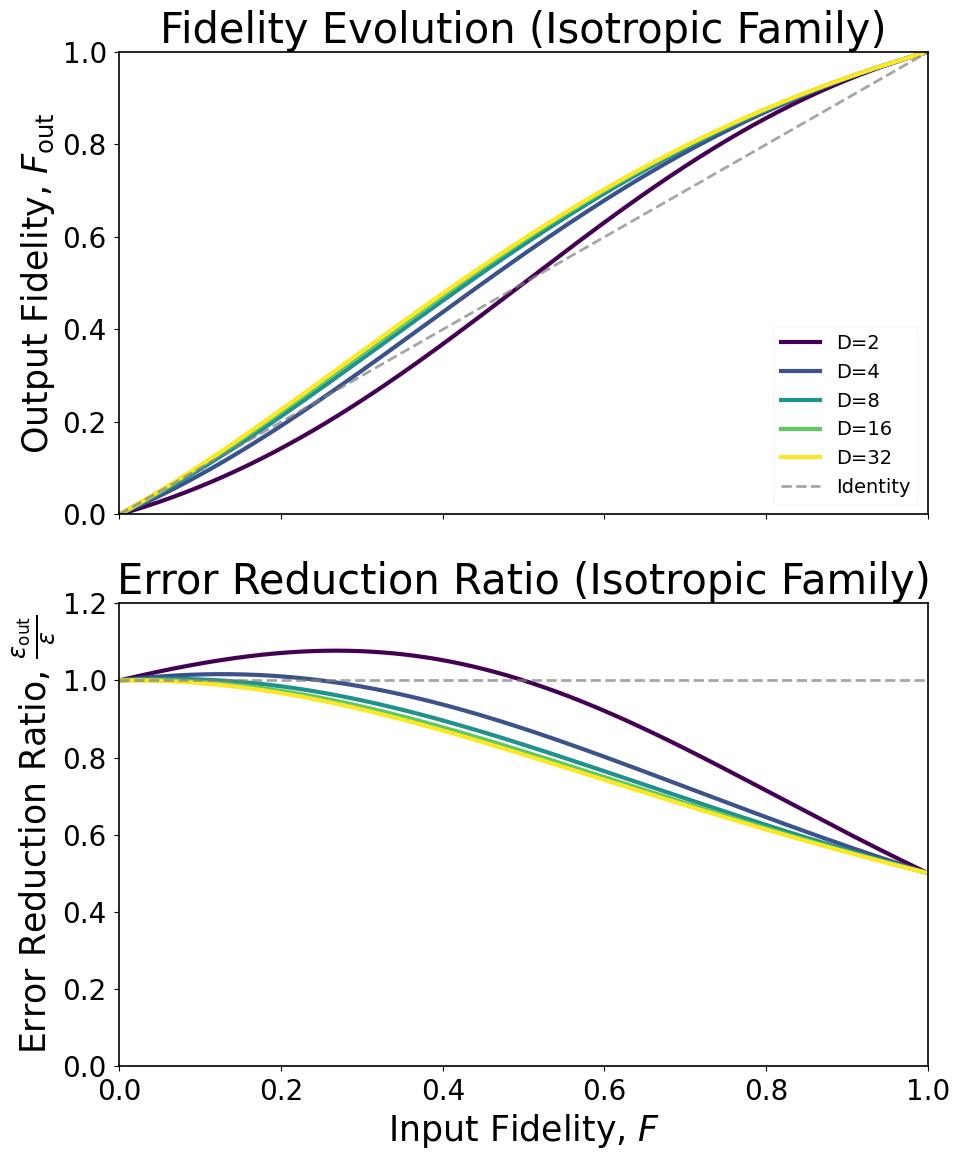
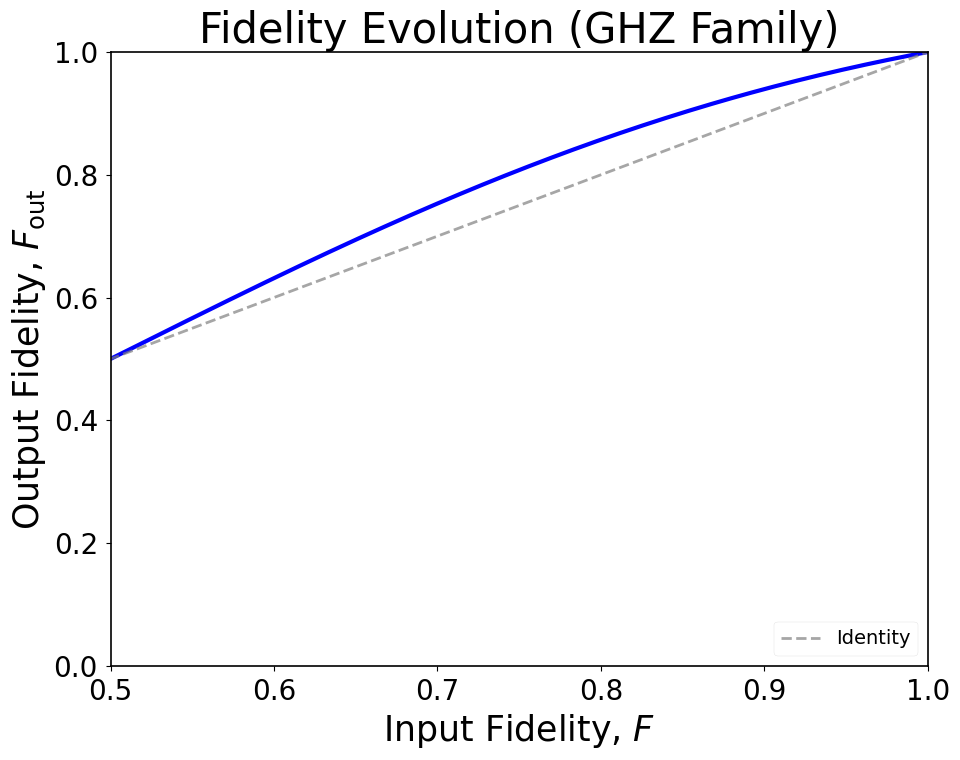

The script that saved these images, in order:
"""
Analytic theory plots for SWAP-based purification (no CSVs required).
Generates figures:
  (1) F_out vs F (isotropic family)
  (2) Error evolution with general bounds (isotropic family)
  (5) GHZ per-round error ratio vs coherence gamma
  (7) Dephasing anisotropy vs isotropy (single qubit, equatorial target)
  (8) Round-count scaling n_* vs M for GHZ (with/without isotropization)
  (9) F_out vs dimension D at fixed F

Saves PDFs under: figures/theory_ana_plots
"""

import numpy as np
import matplotlib.pyplot as plt
import seaborn as sns
from pathlib import Path
from typing import Dict, Optional, List, Tuple

# ---------------------------------------------------------------------
# Publication-quality plotting (match your sample setup)
# ---------------------------------------------------------------------
plt.style.use('seaborn-v0_8-paper')
sns.set_palette("husl")

plt.rcParams.update({
    'font.size': 20,
    'axes.titlesize': 30,
    'axes.labelsize': 25,
    'xtick.labelsize': 20,
    'ytick.labelsize': 20,
    'legend.fontsize': 20,
    'figure.titlesize': 30,
    'font.family': 'Times New Roman',
    'mathtext.fontset': 'dejavusans',
    'axes.linewidth': 1.2,
    'grid.linewidth': 0.8,
    'lines.linewidth': 3,
    'lines.markersize': 8
})

# Markers (same approach as your sample)
MARKERS = ['o', 's', '^', 'D', 'P', 'X', 'v', '>', '<', 'h', '*']
def _mk(i: int) -> str:
    """Distinct marker for series index i (wraps automatically)."""
    return MARKERS[i % len(MARKERS)]

# ---------------------------------------------------------------------
# Analytic helpers (equations from the text/appendix)
# ---------------------------------------------------------------------

def T_isotropic(F: float, D: int) -> float:
    """Register purity for the isotropic/commuting family."""
    return F**2 + (1 - F)**2 / (D - 1)

def Fout_isotropic(F: np.ndarray, D: int) -> np.ndarray:
    """Exact F_out(F, D) for isotropic/commuting family."""
    denom = 1 + F**2 + (1 - F)**2 / (D - 1)
    return (F + F**2) / denom

def err_bounds(F: float, D: int) -> Tuple[float, float]:
    """
    Lower/upper bounds on next-round error given current F and T (isotropic case),
    derived from F^2 <= <psi|rho^2|psi> <= F.
    Returns (lower, upper).
    """
    T = T_isotropic(F, D)
    lower = (1 + T - 2*F) / (1 + T)
    upper = (1 + T - F - F**2) / (1 + T)
    return lower, upper

def bloch_update_radius(r: float) -> float:
    """
    Qubit Bloch-vector radial update under SWAP purification:
        r -> 4 r / (3 + r^2)
    """
    return (4.0 * r) / (3.0 + r*r)

def ghz_gamma_update(gamma: float) -> float:
    """
    GHZ/CAT coherence update in its two-dimensional block:
        gamma -> 4 gamma / (3 + gamma^2)
    """
    return (4.0 * gamma) / (3.0 + gamma*gamma)

def ghz_err_ratio_per_round(gamma: np.ndarray) -> np.ndarray:
    """
    Exact per-round error ratio for GHZ/CAT:
        eps_out / eps = (3 - gamma) / (3 + gamma^2)
    """
    return (3.0 - gamma) / (3.0 + gamma*gamma)

def alpha_from_betaz(beta_z: float) -> float:
    """Isotropized contraction factor alpha = (1 + 2 beta_z) / 3."""
    return (1.0 + 2.0 * beta_z) / 3.0

def n_star_from_gamma0(gamma0: float) -> float:
    """Rounds n_* to lift small gamma0 to a constant (M-independent) target ~ O(1):
       n_* ~ log(1/gamma0) / log(4/3) in the small-gamma linear regime."""
    return np.log(1.0 / gamma0) / np.log(4.0 / 3.0)

# ---------------------------------------------------------------------
# Plotter
# ---------------------------------------------------------------------

class AnalyticTheoryPlotter:
    def __init__(self, figures_dir: str = "figures/theory_ana_plots"):
        self.figures_dir = Path(figures_dir)
        self.figures_dir.mkdir(parents=True, exist_ok=True)

    # (1) F_out vs F, isotropic family (use viridis shades per D)
    # def plot_fout_vs_f_isotropic(self,
    #                              D_list: Optional[List[int]] = None,
    #                              save_format: str = "pdf") -> str:
    #     if D_list is None:
    #         D_list = [2, 4, 8, 16, 32]
    #     F = np.linspace(0.0, 1.0, 500)

    #     fig, ax = plt.subplots(figsize=(10, 8))
    #     colors = plt.cm.viridis(np.linspace(0.0, 1.0, len(D_list)))

    #     for i, D in enumerate(D_list):
    #         Fout = Fout_isotropic(F, D)
    #         ax.plot(F, Fout, marker='', color=colors[i], label=f'D={D}')
    #     ax.plot(F, F, '--', color='gray', linewidth=2, alpha=0.7, label='Identity')

    #     ax.set_xlabel(r'Input Fidelity, $F$', fontsize=25)
    #     ax.set_ylabel(r'Output Fidelity, $F_{\mathrm{out}}$', fontsize=25)
    #     ax.set_title(r'Fidelity Evolution (Isotropic Family)', fontsize=30)
    #     ax.set_xlim(0, 1); ax.set_ylim(0, 1)
    #     ax.legend(loc='lower right', fontsize=14)
    #     plt.tight_layout()

    #     filename = f"fout_vs_f_isotropic.{save_format}"
    #     filepath = self.figures_dir / filename
    #     plt.savefig(filepath, dpi=300, bbox_inches='tight'); plt.close()
    #     print(f"Saved {filename}")
    #     return str(filepath)
    
    def plot_fout_vs_f_isotropic(self,
                                 D_list: Optional[List[int]] = None,
                                 save_format: str = "pdf") -> str:
        """
        Plot fidelity evolution and error reduction ratio for isotropic family.
        
        Creates two vertically aligned subplots:
        - Top: Output fidelity vs input fidelity 
        - Bottom: Error reduction ratio vs input fidelity
        
        Parameters:
        -----------
        D_list : List[int], optional
            List of D values to plot. Default: [2, 4, 8, 16, 32]
        save_format : str, optional
            File format for saving. Default: "pdf"
            
        Returns:
        --------
        str : Path to saved figure
        """
        if D_list is None:
            D_list = [2, 4, 8, 16, 32]
        F = np.linspace(0.0, 1.0, 500)

        # Create 2x1 subplot layout with shared x-axis
        fig, (ax1, ax2) = plt.subplots(2, 1, figsize=(10, 12), sharex=True)
        colors = plt.cm.viridis(np.linspace(0.0, 1.0, len(D_list)))

        # Top subplot: Original fidelity plot
        for i, D in enumerate(D_list):
            Fout = Fout_isotropic(F, D)
            ax1.plot(F, Fout, marker='', color=colors[i], linewidth=3, label=f'D={D}')
        ax1.plot(F, F, '--', color='gray', linewidth=2, alpha=0.7, label='Identity')
        # ax1.axvline(x=0.5, linestyle='--', color='red', linewidth=2, alpha=0.8)

        ax1.set_ylabel(r'Output Fidelity, $F_{\mathrm{out}}$', fontsize=25)
        ax1.set_title(r'Fidelity Evolution (Isotropic Family)', fontsize=30)
        ax1.set_xlim(0, 1)
        ax1.set_ylim(0, 1)
        ax1.legend(loc='lower right', fontsize=14)
        # ax1.grid(True, alpha=0.3)

        # Bottom subplot: Error reduction ratio
        for i, D in enumerate(D_list):
            # Calculate error reduction ratio using the formula:
            # ε_out/ε = [1 - 2F + (1-F)²/(D-1)] / [(1-F)(1+F²+(1-F)²/(D-1))]
            
            F_calc = F[F <= 0.99999]  # Avoid numerical issues near F=1
            
            # Calculate components
            one_minus_F = 1 - F_calc
            term = one_minus_F**2 / (D - 1)
            
            # Numerator and denominator
            numerator = 1 - F_calc + term
            denominator = one_minus_F * (1 + F_calc**2 + term)
            
            # Calculate ratio with error handling
            with np.errstate(divide='ignore', invalid='ignore'):
                error_ratio = numerator / denominator
                
            # Filter valid values
            valid_mask = np.isfinite(error_ratio)
            ax2.plot(F_calc[valid_mask], error_ratio[valid_mask], 
                    marker='', color=colors[i], linewidth=3, label=f'D={D}')

        # Reference line at y=1 (no improvement)
        ax2.axhline(y=1, linestyle='--', color='gray', linewidth=2, alpha=0.7, label='No Improvement')
        # ax2.axvline(x=0.5, linestyle='--', color='red', linewidth=2, alpha=0.8)
        
        ax2.set_xlabel(r'Input Fidelity, $F$', fontsize=25)
        ax2.set_ylabel(r'Error Reduction Ratio, $\frac{\varepsilon_{\mathrm{out}}}{\varepsilon}$', fontsize=25)
        ax2.set_title(r'Error Reduction Ratio (Isotropic Family)', fontsize=30)
        ax2.set_xlim(0, 1)
        ax2.set_ylim(0, 1.2)
        # ax2.legend(loc='upper right', fontsize=14)
        # ax2.grid(True, alpha=0.3)

        plt.tight_layout()

        filename = f"fout_vs_f_isotropic_combined.{save_format}"
        filepath = self.figures_dir / filename
        plt.savefig(filepath, dpi=300, bbox_inches='tight')
        plt.close()
        print(f"Saved {filename}")
        return str(filepath)

    # (2) Error evolution with bounds (isotropic recursion) — optional viridis touch
    def plot_error_evolution_with_bounds(self,
                                         F0: float = 0.7,
                                         D: int = 8,
                                         n_steps: int = 12,
                                         save_format: str = "pdf") -> str:
        # exact recursion
        F_exact = [F0]
        for _ in range(n_steps):
            F_exact.append(Fout_isotropic(np.array([F_exact[-1]]), D)[0])
        F_exact = np.array(F_exact)
        eps_exact = 1.0 - F_exact

        # bounds at each step (computed from previous F)
        eps_lower, eps_upper = [], []
        for F in F_exact[:-1]:
            low, up = err_bounds(F, D)
            eps_lower.append(low); eps_upper.append(up)
        eps_lower = np.array(eps_lower)
        eps_upper = np.array(eps_upper)

        fig, ax = plt.subplots(figsize=(10, 8))
        n = np.arange(len(eps_exact))
        v = plt.cm.viridis([0.15, 0.55, 0.85])  # a few viridis shades
        exact_color = v[2]   # darker
        bound_color = v[0]   # lighter

        ax.semilogy(n, eps_exact, '-', marker=_mk(0), color=exact_color,
                    label='Exact error', linewidth=3)
        ax.semilogy(n[1:], eps_lower, '--', marker=_mk(1), color=bound_color,
                    label='Lower bound', alpha=0.95)
        ax.semilogy(n[1:], eps_upper, '--', marker=_mk(2), color=bound_color,
                    label='Upper bound', alpha=0.95)

        ax.set_xlabel(r'Purification Level, $n$', fontsize=25)
        ax.set_ylabel(r'Error, $\varepsilon_n$', fontsize=25)
        ax.set_title(r'Error Decay with Bounds (Isotropic Family)', fontsize=30)
        ax.legend(loc='best', fontsize=14)
        ax.set_ylim(1e-6, 1.0)
        plt.tight_layout()

        filename = f"error_evolution_with_bounds_D{D}_F0_{F0:.2f}.{save_format}"
        filepath = self.figures_dir / filename
        plt.savefig(filepath, dpi=300, bbox_inches='tight'); plt.close()
        print(f"Saved {filename}")
        return str(filepath)

    # (5) GHZ per-round error ratio vs gamma — single curve (color can be any; use viridis mid)
    def plot_ghz_error_ratio(self, save_format: str = "pdf") -> str:
        gamma = np.linspace(0.0, 1.0, 500)
        ratio = ghz_err_ratio_per_round(gamma)

        fig, ax = plt.subplots(figsize=(10, 8))
        ax.plot(gamma, ratio, '-', color=plt.cm.viridis(0.65),
                label=r'$\varepsilon_{\mathrm{out}}/\varepsilon$')
        for i, g in enumerate([0.1, 0.5, 0.9]):
            ax.plot([g], [ghz_err_ratio_per_round(np.array([g]))[0]],
                    marker=_mk(i), color=plt.cm.viridis(0.65))

        ax.set_xlabel(r'GHZ Coherence, $\gamma$', fontsize=25)
        ax.set_ylabel(r'Per-round Error Ratio, $\varepsilon_{\mathrm{out}}/\varepsilon$', fontsize=25)
        ax.set_title(r'GHZ Per-round Error Reduction (Exact)', fontsize=30)
        ax.set_xlim(0, 1); ax.set_ylim(0, 1.05)
        ax.legend(loc='best', fontsize=14)
        plt.tight_layout()

        filename = f"ghz_error_ratio_per_round.{save_format}"
        filepath = self.figures_dir / filename
        plt.savefig(filepath, dpi=300, bbox_inches='tight'); plt.close()
        print(f"Saved {filename}")
        return str(filepath)

    # (7) Dephasing anisotropy vs isotropy (single qubit, equatorial target)
    #     Use SAME viridis color for the pair (no twirl vs isotropized)
    def plot_anisotropy_vs_isotropy_single_qubit(self,
                                                 beta_z: float = 0.5,
                                                 n_steps: int = 12,
                                                 save_format: str = "pdf") -> str:
        # No twirl: start r0 = beta_z
        r_no = [beta_z]
        for _ in range(n_steps):
            r_no.append(bloch_update_radius(r_no[-1]))
        r_no = np.array(r_no)

        # Isotropized: r0 = alpha = (1 + 2 beta_z)/3
        alpha = alpha_from_betaz(beta_z)
        r_iso = [alpha]
        for _ in range(n_steps):
            r_iso.append(bloch_update_radius(r_iso[-1]))
        r_iso = np.array(r_iso)

        F_no = 0.5 * (1.0 + r_no)
        F_iso = 0.5 * (1.0 + r_iso)

        fig, ax = plt.subplots(figsize=(10, 8))
        n = np.arange(len(F_no))
        base_color = plt.cm.viridis(0.7)  # pick a viridis shade

        ax.plot(n, F_no, '-', marker=_mk(0), color=base_color,
                label=rf'No twirl ($\beta_z={beta_z:.2f}$)')
        ax.plot(n, F_iso, '--', marker=_mk(1), color=base_color,
                label=fr'Isotropized ($\alpha=\frac{{1+2\beta_z}}{{3}}={alpha:.2f}$)')

        ax.set_xlabel(r'Purification Level, $n$', fontsize=25)
        ax.set_ylabel(r'Fidelity, $F_n$', fontsize=25)
        ax.set_title(r'Dephasing Anisotropy vs Isotropy (Single Qubit, Equator)', fontsize=30)
        ax.set_ylim(0.0, 1.02)
        ax.legend(loc='best', fontsize=14)
        plt.tight_layout()

        filename = f"anisotropy_vs_isotropy_qubit_betaz_{beta_z:.2f}.{save_format}"
        filepath = self.figures_dir / filename
        plt.savefig(filepath, dpi=300, bbox_inches='tight'); plt.close()
        print(f"Saved {filename}")
        return str(filepath)

    # (8) Round-count scaling n_* vs M for GHZ — SAME viridis color per beta (solid vs dashed)
    def plot_round_count_vs_M(self,
                              beta_z_list: Optional[List[float]] = None,
                              M_list: Optional[List[int]] = None,
                              save_format: str = "pdf") -> str:
        if beta_z_list is None:
            beta_z_list = [0.6, 0.8, 0.9]
        if M_list is None:
            M_list = list(range(2, 65, 2))

        fig, ax = plt.subplots(figsize=(10, 8))
        # Distinct viridis shades for each beta
        v_positions = np.linspace(0.0, 1.0, len(beta_z_list))
        v_colors = [plt.cm.viridis(pos) for pos in v_positions]

        for i, beta_z in enumerate(beta_z_list):
            alpha = alpha_from_betaz(beta_z)
            color_i = v_colors[i]  # SAME color for the pair

            n_no, n_iso = [], []
            for M in M_list:
                gamma0_no = beta_z**M
                gamma0_iso = alpha**M
                n_no.append(n_star_from_gamma0(gamma0_no))
                n_iso.append(n_star_from_gamma0(gamma0_iso))

            ax.plot(M_list, n_no, '-', marker=_mk(2*i), color=color_i,
                    label=rf'No twirl ($\beta_z={beta_z:.2f}$)')
            ax.plot(M_list, n_iso, '--', marker=_mk(2*i+1), color=color_i,
                    label=rf'Isotropized ($\alpha={alpha:.2f}$)')

        ax.set_xlabel(r'System Size, $M$ (qubits)', fontsize=25)
        ax.set_ylabel(r'Rounds to Constant Coherence, $n_\star$', fontsize=25)
        ax.set_title(r'GHZ Round-count Scaling', fontsize=30)
        ax.legend(loc='best', fontsize=14)
        plt.tight_layout()

        filename = f"round_count_vs_M.{save_format}"
        filepath = self.figures_dir / filename
        plt.savefig(filepath, dpi=300, bbox_inches='tight'); plt.close()
        print(f"Saved {filename}")
        return str(filepath)

    # (9) F_out vs D at fixed F — single series (use any viridis shade)
    def plot_fout_vs_D_fixedF(self,
                              F0: float = 0.7,
                              D_list: Optional[List[int]] = None,
                              save_format: str = "pdf") -> str:
        if D_list is None:
            D_list = [2, 4, 8, 16, 32, 64, 128]
        Fout_vals = [Fout_isotropic(np.array([F0]), D)[0] for D in D_list]

        fig, ax = plt.subplots(figsize=(10, 8))
        ax.plot(D_list, Fout_vals, '-o', color=plt.cm.viridis(0.75),
                label=rf'$F_0={F0:.2f}$')
        ax.set_xscale('log', base=2)

        ax.set_xlabel(r'Dimension, $D$', fontsize=25)
        ax.set_ylabel(r'Output Fidelity, $F_{\mathrm{out}}$', fontsize=25)
        ax.set_title(r'Isotropic Family: $F_{\mathrm{out}}$ vs $D$ at Fixed $F$', fontsize=30)
        ax.set_ylim(0, 1)
        ax.legend(loc='best', fontsize=14)
        plt.tight_layout()

        filename = f"fout_vs_D_fixedF_{F0:.2f}.{save_format}"
        filepath = self.figures_dir / filename
        plt.savefig(filepath, dpi=300, bbox_inches='tight'); plt.close()
        print(f"Saved {filename}")
        return str(filepath)
    
    
    # def plot_fout_vs_f_gamma_system(self,
    #                                 save_format: str = "pdf") -> str:
    #     """
    #     Plot fidelity evolution and error reduction ratio for gamma-based system.
        
    #     Uses the equations:
    #     - γ ∈ [0,1]
    #     - γ' = 4γ/(3+γ²)  
    #     - F = (1+γ)/2
    #     - F_out = (1+γ')/2
    #     - Error reduction ratio = (3-γ)/(3+γ²)
        
    #     Creates two vertically aligned subplots:
    #     - Top: Output fidelity vs input fidelity 
    #     - Bottom: Error reduction ratio vs input fidelity
    #     Both plots include a vertical red dashed line at F = 0.5
    #     """
        
    #     # Create F range - since γ ∈ [0,1] and F = (1+γ)/2, valid F ∈ [0.5, 1]
    #     # But keeping full range [0, 1] for consistency with previous plots
    #     F = np.linspace(0.0, 1.0, 500)
        
    #     # Convert F to γ: F = (1+γ)/2 => γ = 2F - 1
    #     gamma = 2 * F - 1
        
    #     # Only use values where γ ∈ [0, 1] (i.e., F ∈ [0.5, 1])
    #     valid_mask = (gamma >= 0) & (gamma <= 1)
    #     F_valid = F[valid_mask]
    #     gamma_valid = gamma[valid_mask]
        
    #     # Apply transformations
    #     gamma_prime = 4 * gamma_valid / (3 + gamma_valid**2)
    #     F_out = (1 + gamma_prime) / 2
    #     error_reduction_ratio = (3 - gamma_valid) / (3 + gamma_valid**2)

    #     # Create subplots
    #     fig, (ax1, ax2) = plt.subplots(2, 1, figsize=(10, 12), sharex=True)

    #     # Top subplot: Fidelity evolution
    #     ax1.plot(F_valid, F_out, marker='', color='blue', linewidth=3)
    #     ax1.plot(F, F, '--', color='gray', linewidth=2, alpha=0.7, label='Identity')
    #     # ax1.axvline(x=0.5, linestyle='--', color='red', linewidth=2, alpha=0.8)

    #     ax1.set_ylabel(r'Output Fidelity, $F_{\mathrm{out}}$', fontsize=25)
    #     ax1.set_title(r'Fidelity Evolution (GHZ Family)', fontsize=30)
    #     ax1.set_xlim(0.5, 1)
    #     ax1.set_ylim(0, 1)
    #     ax1.legend(loc='lower right', fontsize=14)
    #     # ax1.grid(True, alpha=0.3)

    #     # Bottom subplot: Error reduction ratio
    #     ax2.plot(F_valid, error_reduction_ratio, marker='', color='blue', linewidth=3)
    #     ax2.axhline(y=1, linestyle='--', color='gray', linewidth=2, alpha=0.7, label='No Improvement')
    #     # ax2.axvline(x=0.5, linestyle='--', color='red', linewidth=2, alpha=0.8)
        
    #     ax2.set_xlabel(r'Input Fidelity, $F$', fontsize=25)
    #     ax2.set_ylabel(r'Error Reduction Ratio, $\frac{\varepsilon_{\mathrm{out}}}{\varepsilon}$', fontsize=25)
    #     ax2.set_title(r'Error Reduction Ratio (GHZ Family)', fontsize=30)
    #     ax2.set_xlim(0.5, 1)
    #     ax2.set_ylim(0, 1.2)
    #     ax2.legend(loc='upper left', fontsize=14)
    #     # ax2.grid(True, alpha=0.3)

    #     plt.tight_layout()

    #     filename = f"fout_vs_f_gamma_system.{save_format}"
    #     filepath = self.figures_dir / filename
    #     plt.savefig(filepath, dpi=300, bbox_inches='tight')
    #     plt.close()
    #     print(f"Saved {filename}")
    #     return str(filepath)
    
    def plot_fout_vs_f_gamma_system(self,
                                save_format: str = "pdf") -> str:
        """
        Plot fidelity evolution for gamma-based system.
        
        Uses the equations:
        - γ ∈ [0,1]
        - γ' = 4γ/(3+γ²)  
        - F = (1+γ)/2
        - F_out = (1+γ')/2
        
        Creates a single plot showing output fidelity vs input fidelity.
        """
        
        # Create F range - since γ ∈ [0,1] and F = (1+γ)/2, valid F ∈ [0.5, 1]
        # But keeping full range [0, 1] for consistency with previous plots
        F = np.linspace(0.0, 1.0, 500)
        
        # Convert F to γ: F = (1+γ)/2 => γ = 2F - 1
        gamma = 2 * F - 1
        
        # Only use values where γ ∈ [0, 1] (i.e., F ∈ [0.5, 1])
        valid_mask = (gamma >= 0) & (gamma <= 1)
        F_valid = F[valid_mask]
        gamma_valid = gamma[valid_mask]
        
        # Apply transformations
        gamma_prime = 4 * gamma_valid / (3 + gamma_valid**2)
        F_out = (1 + gamma_prime) / 2

        # Create single plot
        fig, ax = plt.subplots(1, 1, figsize=(10, 8))

        # Fidelity evolution plot
        ax.plot(F_valid, F_out, marker='', color='blue', linewidth=3)
        ax.plot(F, F, '--', color='gray', linewidth=2, alpha=0.7, label='Identity')

        ax.set_xlabel(r'Input Fidelity, $F$', fontsize=25)
        ax.set_ylabel(r'Output Fidelity, $F_{\mathrm{out}}$', fontsize=25)
        ax.set_title(r'Fidelity Evolution (GHZ Family)', fontsize=30)
        ax.set_xlim(0.5, 1)
        ax.set_ylim(0, 1)
        ax.legend(loc='lower right', fontsize=14)

        plt.tight_layout()

        filename = f"fidelity_evolution_gamma_system.{save_format}"
        filepath = self.figures_dir / filename
        plt.savefig(filepath, dpi=300, bbox_inches='tight')
        plt.close()
        print(f"Saved {filename}")
        return str(filepath)

    # Convenience driver
    def generate_all_requested(self, save_format: str = "pdf") -> Dict[str, Optional[str]]:
        print("\n" + "="*70)
        print("GENERATING ANALYTIC THEORY FIGURES")
        print("="*70)

        out: Dict[str, Optional[str]] = {}

        print("\n1) F_out vs F (isotropic family)...")
        out['fout_vs_f'] = self.plot_fout_vs_f_isotropic(save_format=save_format)

        ## print("\n2) Error evolution with bounds (isotropic family)...")
        ## out['err_evolution_bounds'] = self.plot_error_evolution_with_bounds(
        ##     F0=0.7, D=8, n_steps=12, save_format=save_format
        ## )

        ## print("\n5) GHZ per-round error ratio vs gamma...")
        ## out['ghz_err_ratio'] = self.plot_ghz_error_ratio(save_format=save_format)

        ## print("\n7) Dephasing anisotropy vs isotropy (single qubit)...")
        ## out['anisotropy_vs_iso'] = self.plot_anisotropy_vs_isotropy_single_qubit(
        ##     beta_z=0.5, n_steps=12, save_format=save_format
        ## )

        ## print("\n8) Round-count scaling n_* vs M (GHZ)...")
        ## out['round_count_vs_M'] = self.plot_round_count_vs_M(
        ##     beta_z_list=[0.6, 0.8, 0.9],
        ##     M_list=list(range(2, 65, 2)),
        ##     save_format=save_format
        ## )

        ## print("\n9) F_out vs D at fixed F...")
        ## out['fout_vs_D'] = self.plot_fout_vs_D_fixedF(F0=0.7, save_format=save_format)
        
        print("\n10. F_out vs F (GHZ system with gamma)...") 
        out['fout_vs_f_GHZ_system'] = self.plot_fout_vs_f_gamma_system(save_format=save_format)

        print("\n" + "="*70)
        print("COMPLETE")
        print("="*70)
        print(f"Figures saved to: {self.figures_dir}")
        return out


def main():
    import sys
    figures_dir = "figures/theory_ana_plots"
    save_format = "pdf"

    if '--figures-dir' in sys.argv:
        idx = sys.argv.index('--figures-dir')
        if idx + 1 < len(sys.argv):
            figures_dir = sys.argv[idx + 1]

    if '--format' in sys.argv:
        idx = sys.argv.index('--format')
        if idx + 1 < len(sys.argv):
            save_format = sys.argv[idx + 1]

    plotter = AnalyticTheoryPlotter(figures_dir)
    results = plotter.generate_all_requested(save_format=save_format)
    return results


if __name__ == "__main__":
    main()
